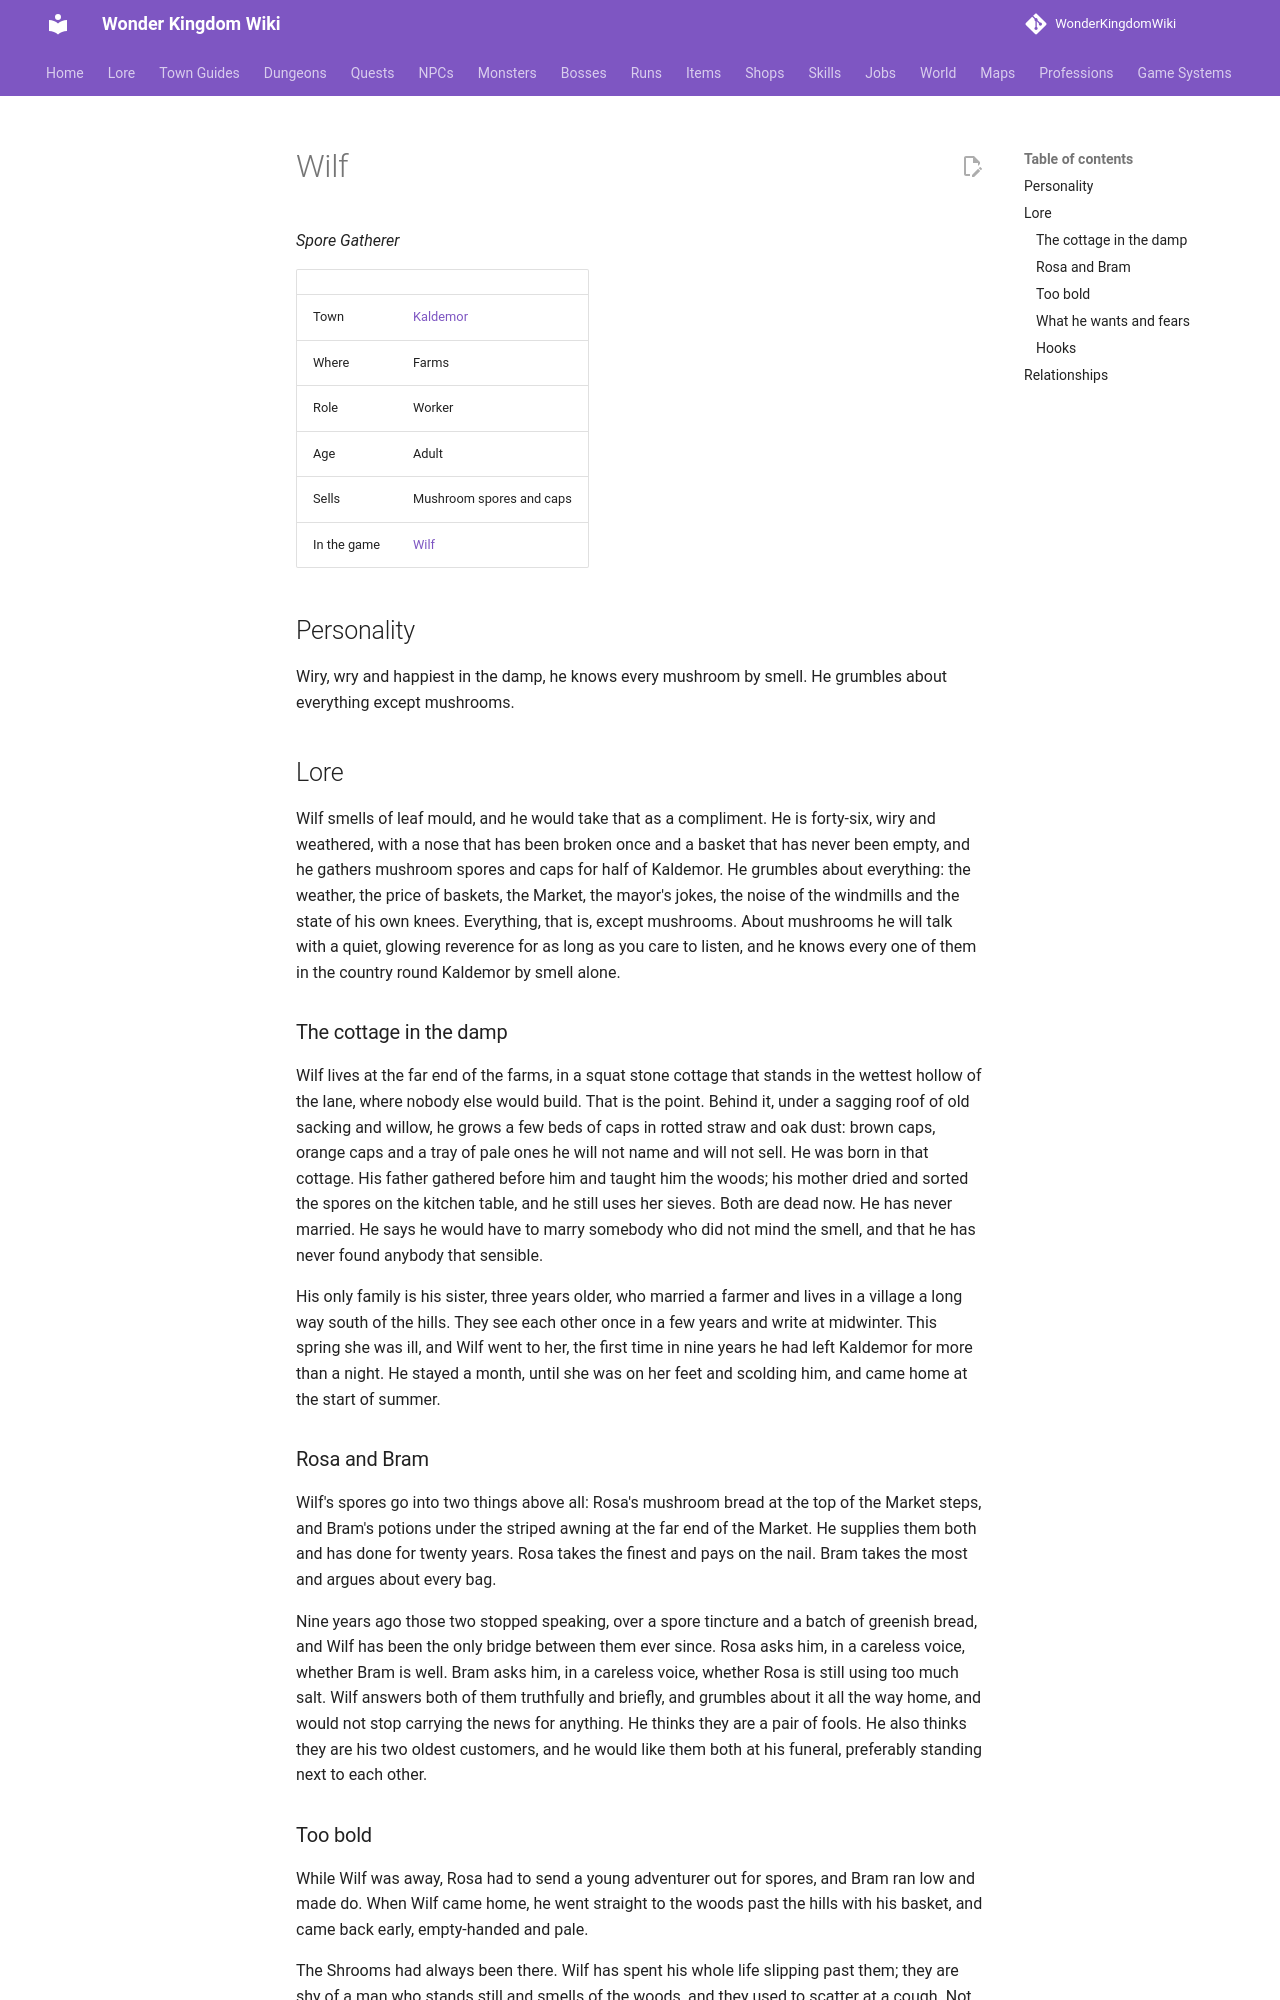

repository: alonohana627/WonderKingdomWiki · page: lore/people/kaldemor/wilf/index.html · generator: mkdocs

<!-- Generated by tools/people.py from data/people/. Do not edit: changes are overwritten. -->

# Wilf

*Spore Gatherer*

|  |  |
|---|---|
| Town | [Kaldemor](../../towns/kaldemor.md) |
| Where | Farms |
| Role | Worker |
| Age | Adult |
| Sells | Mushroom spores and caps |
| In the game | [Wilf](../../../npcs/wilf.md) |

## Personality

Wiry, wry and happiest in the damp, he knows every mushroom by smell. He grumbles about everything except mushrooms.

## Lore

Wilf smells of leaf mould, and he would take that as a compliment. He is forty-six, wiry and weathered, with a nose that has been broken once and a basket that has never been empty, and he gathers mushroom spores and caps for half of Kaldemor. He grumbles about everything: the weather, the price of baskets, the Market, the mayor's jokes, the noise of the windmills and the state of his own knees. Everything, that is, except mushrooms. About mushrooms he will talk with a quiet, glowing reverence for as long as you care to listen, and he knows every one of them in the country round Kaldemor by smell alone.

### The cottage in the damp

Wilf lives at the far end of the farms, in a squat stone cottage that stands in the wettest hollow of the lane, where nobody else would build. That is the point. Behind it, under a sagging roof of old sacking and willow, he grows a few beds of caps in rotted straw and oak dust: brown caps, orange caps and a tray of pale ones he will not name and will not sell. He was born in that cottage. His father gathered before him and taught him the woods; his mother dried and sorted the spores on the kitchen table, and he still uses her sieves. Both are dead now. He has never married. He says he would have to marry somebody who did not mind the smell, and that he has never found anybody that sensible.

His only family is his sister, three years older, who married a farmer and lives in a village a long way south of the hills. They see each other once in a few years and write at midwinter. This spring she was ill, and Wilf went to her, the first time in nine years he had left Kaldemor for more than a night. He stayed a month, until she was on her feet and scolding him, and came home at the start of summer.

### Rosa and Bram

Wilf's spores go into two things above all: Rosa's mushroom bread at the top of the Market steps, and Bram's potions under the striped awning at the far end of the Market. He supplies them both and has done for twenty years. Rosa takes the finest and pays on the nail. Bram takes the most and argues about every bag.

Nine years ago those two stopped speaking, over a spore tincture and a batch of greenish bread, and Wilf has been the only bridge between them ever since. Rosa asks him, in a careless voice, whether Bram is well. Bram asks him, in a careless voice, whether Rosa is still using too much salt. Wilf answers both of them truthfully and briefly, and grumbles about it all the way home, and would not stop carrying the news for anything. He thinks they are a pair of fools. He also thinks they are his two oldest customers, and he would like them both at his funeral, preferably standing next to each other.
